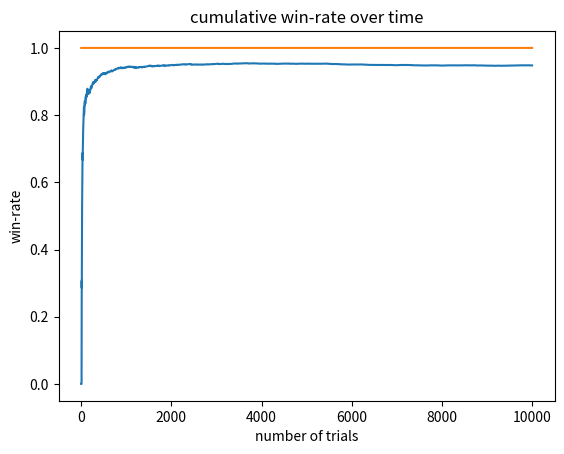

Source code (Python):
import matplotlib.pyplot as plt
import numpy as np

class Bandit:
  def __init__(self, p):
    self.p = p # the winning rate
    self.p_estimate = 0. # estimation of the winning rate, intialized to 0
    self.N = 0. # number of samples collected

  def pull(self):
    # draw a random probability p and check if won according to the winning rate
    return np.random.random() < self.p

  def update(self, x):
    # increment numbers of samples collected
    self.N += 1.
    # calculate the new p hat from the previous p hat and the newly obtained value
    self.p_estimate = ((self.N - 1) * self.p_estimate + x) / self.N

def run_experiment(bandits_probs_list, epsilon, N):
  # create a list of bandit objects according to their probabilities of win rate
  bandits = [Bandit(p) for p in bandits_probs_list]
  
  # initialize variables
  rewards = np.zeros(N)
  num_times_explored = 0
  num_times_exploited = 0
  num_optimal = 0

  # print out the true optimal bandit index
  optimal_j = np.argmax([b.p for b in bandits])
  print('optimal j:', optimal_j)

  for i in range(N):
    # use epsilon_greedy to select the next bandit
    if np.random.random() < epsilon:
      num_times_explored += 1
      j = np.random.randint(len(bandits))
    else:
      num_times_exploited += 1
      j = np.argmax([b.p_estimate for b in bandits])
    
    if j == optimal_j:
      num_optimal += 1

    # pull the arm for the bandit selected
    x = bandits[j].pull()

    # update rewards log
    rewards[i] = x
    bandits[j].update(x)     
  
  # print mean estimates for each bandit
  for i, b in enumerate(bandits):
    print(f'bandit{i + 1} estimate win-rate: {round(b.p_estimate, 3)} | true win_rate: {b.p}')

  # print total reward
  print()
  print('total reward:', rewards.sum())
  print('overall win-rate:', rewards.sum() / N)
  print('explore count:', num_times_explored)
  print('exploit count:', num_times_exploited)
  print('optimal selection count:', num_optimal)

  # plot the results
  cumulative_rewards = np.cumsum(rewards)
  win_rates = cumulative_rewards / (np.arange(N) + 1)
  plt.plot(win_rates)
  plt.plot(np.ones(N) * np.max(bandits_probs_list))
  plt.title('cumulative win-rate over time')
  plt.xlabel('number of trials')
  plt.ylabel('win-rate')
  plt.show()

if __name__ == '__main__':
  # simulate a multi-armed bandit problem with 5 machines with win-rates 0, 0.25, 0.5, 0.75 and 1
  # default random selection to happen 10% of the time, thus selecting epsilon of 0.1
  # default to 10000 trials
  run_experiment([0, 0.25, 0.5, 0.75, 1], 0.1, 10000)